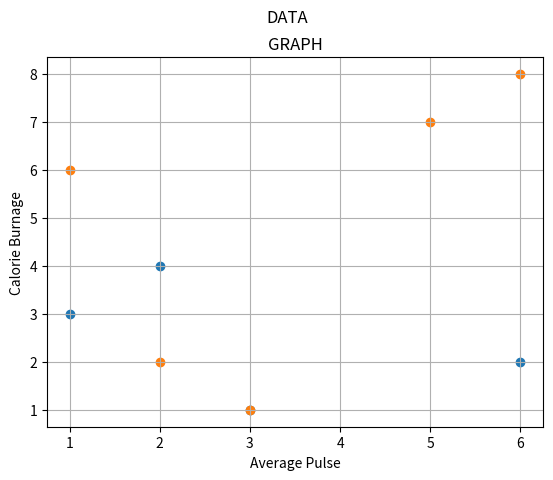

This figure's Python source:
import matplotlib.pyplot as mp
import numpy as np
mp.title("Sport Watch Data")
mp.xlabel("Average Pulse")
mp.ylabel("Calorie Burnage")
mp.grid()
mp.title("GRAPH")
mp.suptitle("DATA")
mp.scatter(np.array([1,6,2,3]),np.array([3,2,4,1]))
mp.scatter(np.array([1,5,6,2,3]),np.array([6,7,8,2,1]))
mp.show()